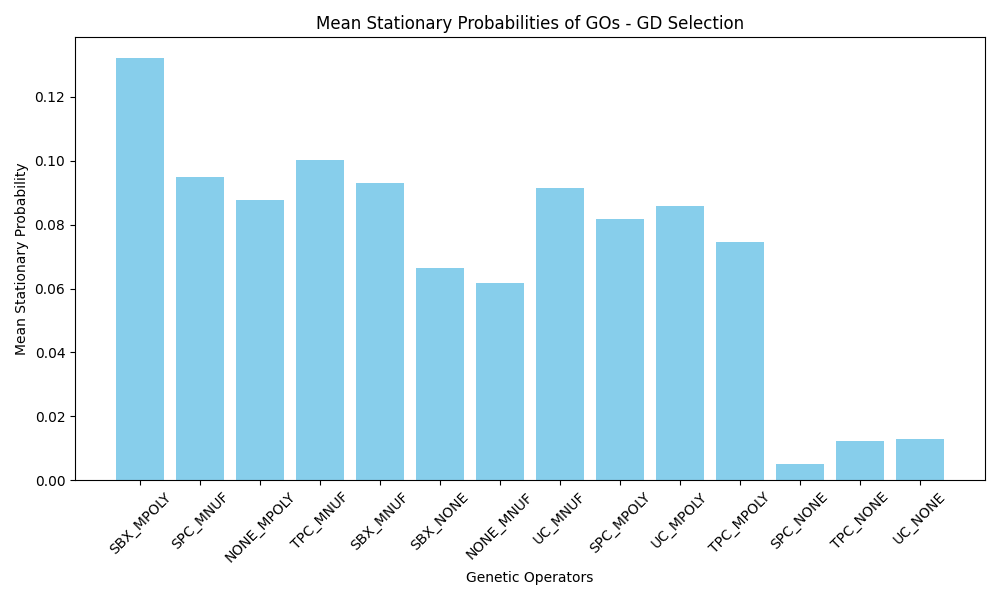

The file beside this chart, header and first rows:
GO_Name, Mean_Stationary_Probability
SBX_MPOLY, 0.132
SPC_MNUF, 0.09498
NONE_MPOLY, 0.0877
TPC_MNUF, 0.1002
SBX_MNUF, 0.09305
SBX_NONE, 0.0665
NONE_MNUF, 0.06164
UC_MNUF, 0.09147
SPC_MPOLY, 0.08165
UC_MPOLY, 0.08599
TPC_MPOLY, 0.07465
SPC_NONE, 0.004965
TPC_NONE, 0.01222
UC_NONE, 0.01298
